Run: headless pygame with SDL's dummy video driver; simulated clock (each Clock.tick advances the game by its frame time, no real sleeping); random seed 0; keys injected as events and as key.get_pressed() state; no mouse input; restart key R tapped at the start of phases 3 and 4.
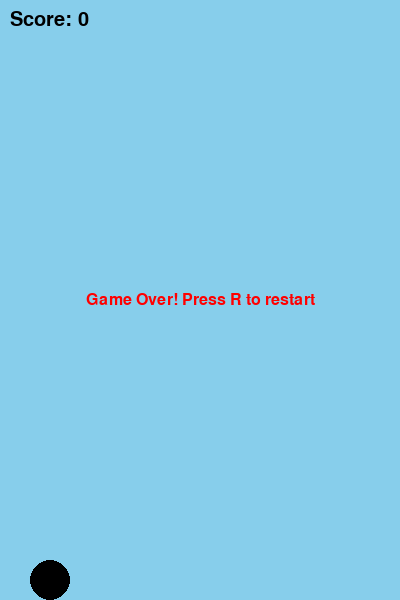
Frame 1 of 4 · flips 1–60 · no input
Frame 2 of 4 · flips 61–180 · tapped SPACE, RETURN · held RIGHT (→), D · screen unchanged from frame 1, image omitted
Frame 3 of 4 · flips 181–300 · tapped R · held DOWN (↓), S · screen unchanged from frame 2, image omitted
Frame 4 of 4 · flips 301–420 · tapped R · held LEFT (←), A, UP (↑), W · screen unchanged from frame 3, image omitted

The pygame program that drew these frames:

import pygame
import random
import sys

# Initialize pygame
pygame.init()

# Screen settings
WIDTH, HEIGHT = 400, 600
screen = pygame.display.set_mode((WIDTH, HEIGHT))
pygame.display.set_caption("Flappy Bird")

# Colors
WHITE = (255, 255, 255)
BLACK = (0, 0, 0)
SKY = (135, 206, 235)
GREEN = (0, 200, 0)

# Clock
clock = pygame.time.Clock()
FPS = 60

# Bird settings
bird_x = 50
bird_y = HEIGHT // 2
bird_radius = 20
gravity = 0.5
bird_velocity = 0
jump_strength = -8

# Pipe settings
pipe_width = 70
pipe_gap = 150
pipes = []
pipe_speed = 3

# Power-up settings
POWERUP_TYPES = ['shield', 'double_points']
powerups = []
powerup_radius = 15
powerup_duration = 180  # frames (~3 seconds)
active_powerup = None
powerup_timer = 0

# Score
score = 0
font = pygame.font.SysFont("Arial", 30)
game_over_font = pygame.font.SysFont("Arial", 24)  # 小一号的字体

# Game state
game_over = False

def draw_bird(x, y):
    pygame.draw.circle(screen, BLACK, (x, int(y)), bird_radius)

def draw_pipes(pipes):
    for pipe in pipes:
        pygame.draw.rect(screen, GREEN, pipe[0])  # top pipe
        pygame.draw.rect(screen, GREEN, pipe[1])  # bottom pipe

def check_collision(bird_y, pipes):
    if bird_y - bird_radius <= 0 or bird_y + bird_radius >= HEIGHT:
        return True
    for pipe in pipes:
        if pipe[0].colliderect((bird_x - bird_radius, bird_y - bird_radius, bird_radius*2, bird_radius*2)) or \
           pipe[1].colliderect((bird_x - bird_radius, bird_y - bird_radius, bird_radius*2, bird_radius*2)):
            return True
    return False

def show_score(score):
    text = font.render(f"Score: {score}", True, BLACK)
    screen.blit(text, (10, 10))

def reset_game():
    global bird_y, bird_velocity, pipes, score, active_powerup, powerups, frame, game_over
    bird_y = HEIGHT // 2
    bird_velocity = 0
    pipes = []
    score = 0
    active_powerup = None
    powerups = []
    frame = 0
    game_over = False

# Game loop
running = True
frame = 0
while running:
    screen.fill(SKY)

    # Event loop
    for event in pygame.event.get():
        if event.type == pygame.QUIT:
            pygame.quit()
            sys.exit()
        if event.type == pygame.KEYDOWN:
            if event.key == pygame.K_SPACE and not game_over:
                bird_velocity = jump_strength
            if game_over and event.key == pygame.K_r:
                reset_game()

    if not game_over:
        # Bird movement
        bird_velocity += gravity
        bird_y += bird_velocity

        # Pipes
        frame += 1
        if frame % 90 == 0:
            gap_y = random.randint(100, HEIGHT - 100)
            top_pipe = pygame.Rect(WIDTH, 0, pipe_width, gap_y - pipe_gap//2)
            bottom_pipe = pygame.Rect(WIDTH, gap_y + pipe_gap//2, pipe_width, HEIGHT - gap_y)
            pipes.append((top_pipe, bottom_pipe))

        # Power-up spawn
        if frame % 300 == 0:
            powerup_type = random.choice(POWERUP_TYPES)
            powerup_y = random.randint(100, HEIGHT - 100)
            powerups.append({'type': powerup_type, 'rect': pygame.Rect(WIDTH, powerup_y, powerup_radius*2, powerup_radius*2)})

        # Move pipes
        new_pipes = []
        for pipe in pipes:
            top, bottom = pipe
            top.x -= pipe_speed
            bottom.x -= pipe_speed
            if top.x + pipe_width > 0:
                new_pipes.append((top, bottom))
            else:
                score += 2 if active_powerup == 'double_points' else 1
        pipes = new_pipes

        # Move powerups
        new_powerups = []
        for p in powerups:
            p['rect'].x -= pipe_speed
            if p['rect'].x + powerup_radius*2 > 0:
                new_powerups.append(p)
        powerups = new_powerups

        # Collision
        if active_powerup != 'shield' and check_collision(bird_y, pipes):
            game_over = True

    # Draw everything
    draw_bird(bird_x, bird_y)
    draw_pipes(pipes)
    for p in powerups:
        color = (255, 215, 0) if p['type'] == 'double_points' else (0, 255, 255)
        pygame.draw.circle(screen, color, (p['rect'].x + powerup_radius, p['rect'].y + powerup_radius), powerup_radius)
    show_score(score)

    # Game Over text
    if game_over:
        over_text = game_over_font.render("Game Over! Press R to restart", True, (255, 0, 0))
        screen.blit(over_text, (
            WIDTH // 2 - over_text.get_width() // 2,
            HEIGHT // 2 - over_text.get_height() // 2
        ))

    # Update display
    pygame.display.flip()
    clock.tick(FPS)
